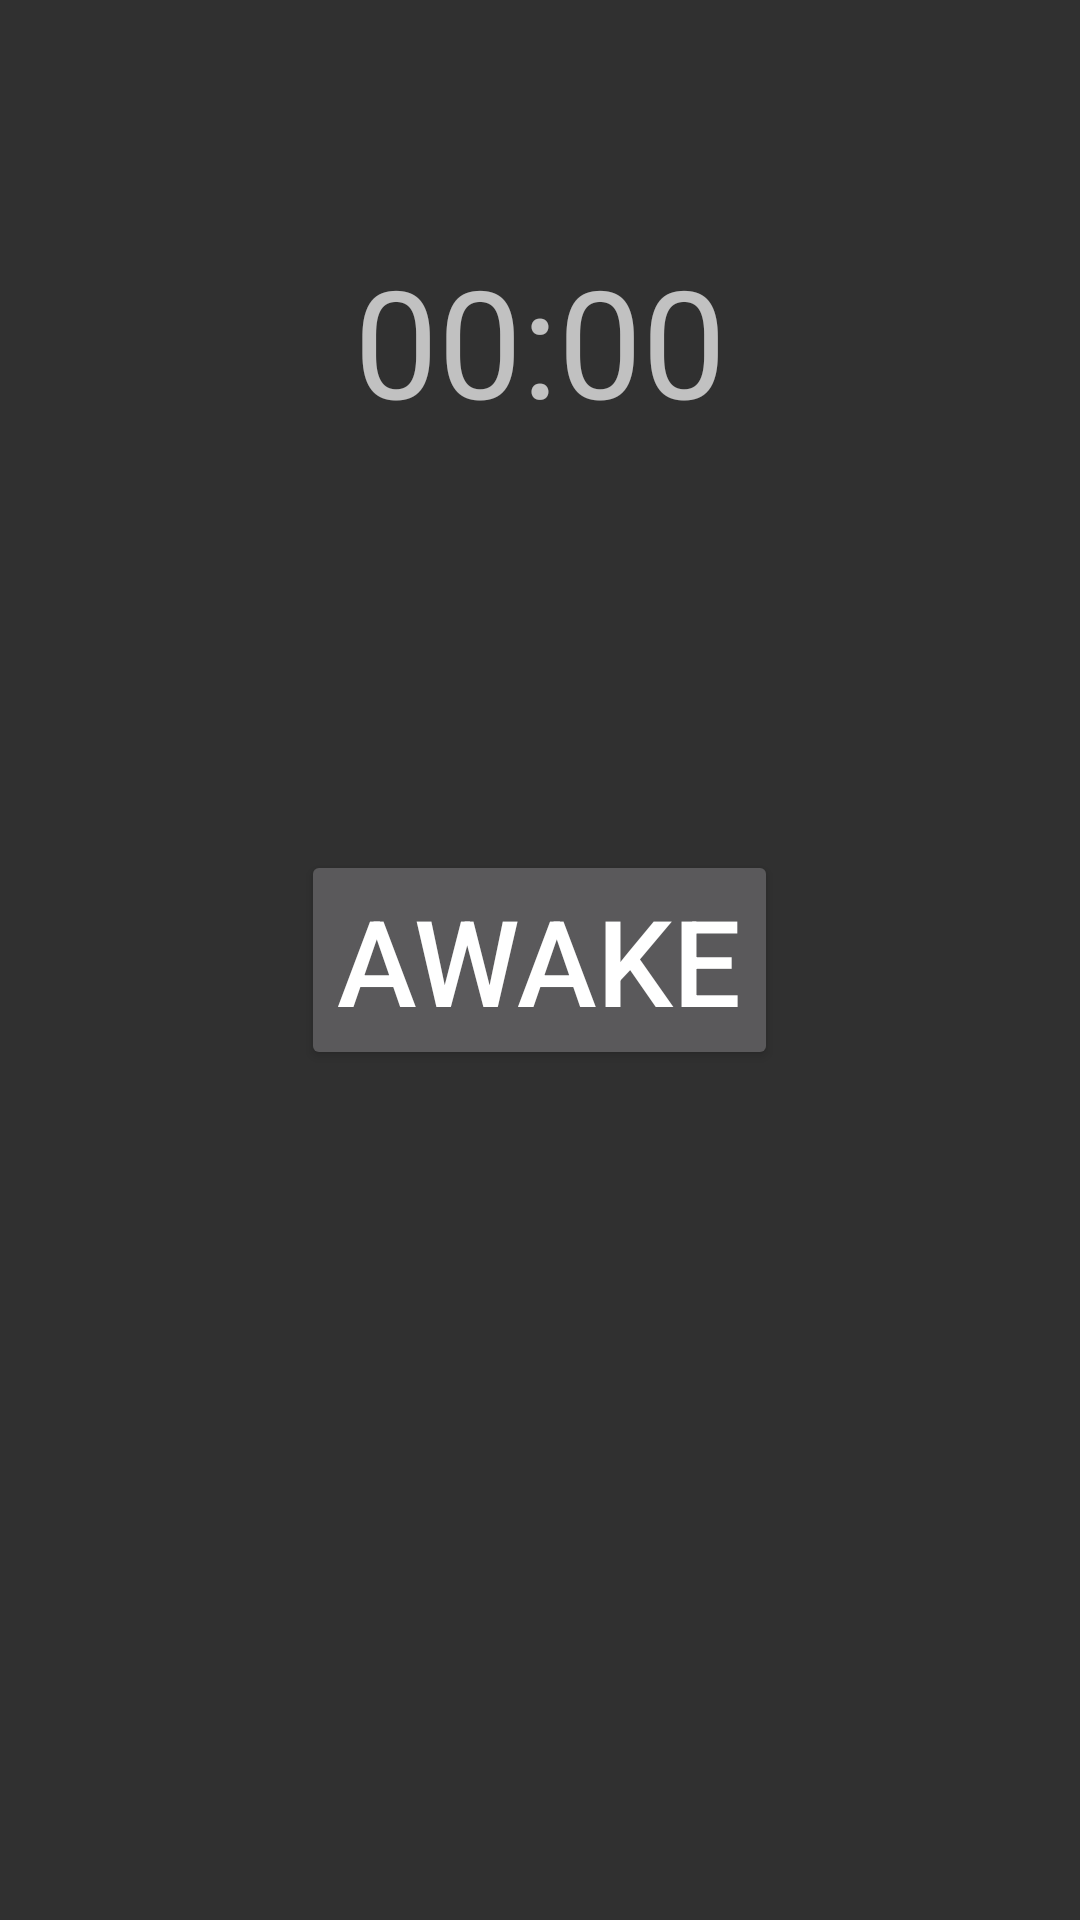

Here is an Android app screen rendered from its layout file. Give the layout XML and the strings, colors and styles it references.
<!-- AndroidManifest.xml: application theme AppTheme -->
<!-- res/layout/sleep_activity.xml -->
<?xml version="1.0" encoding="utf-8"?>
<RelativeLayout xmlns:android="http://schemas.android.com/apk/res/android"
    android:layout_width="match_parent"
    android:layout_height="match_parent">

    <Button
        android:layout_width="wrap_content"
        android:layout_height="wrap_content"
        android:text="@string/sleep_activity_awake_button"
        android:id="@+id/sleep_activity_awake_button"
        android:layout_centerVertical="true"
        android:layout_centerHorizontal="true"
        android:textSize="40sp" />

    <TextView
        android:layout_width="wrap_content"
        android:layout_height="wrap_content"
        android:text="@string/sleep_activity_alarm_time"
        android:id="@+id/sleep_activity_alarm_text"
        android:textSize="50sp"
        android:layout_marginTop="80dp"
        android:layout_alignParentTop="true"
        android:layout_centerHorizontal="true" />

</RelativeLayout>
<!-- resources referenced by this layout -->
<resources>
  <string name="sleep_activity_alarm_time">00:00</string>
  <string name="sleep_activity_awake_button">Awake</string>
  <style name="AppTheme" parent="android:Theme.Material">
          
          <item name="colorPrimary">@color/colorPrimary</item>
          <item name="colorPrimaryDark">@color/colorPrimaryDark</item>
          <item name="colorAccent">@color/colorAccent</item>
      </style>
  <color name="colorPrimary">#3F51B5</color>
  <color name="colorPrimaryDark">#303F9F</color>
  <color name="colorAccent">#FF4081</color>
</resources>
